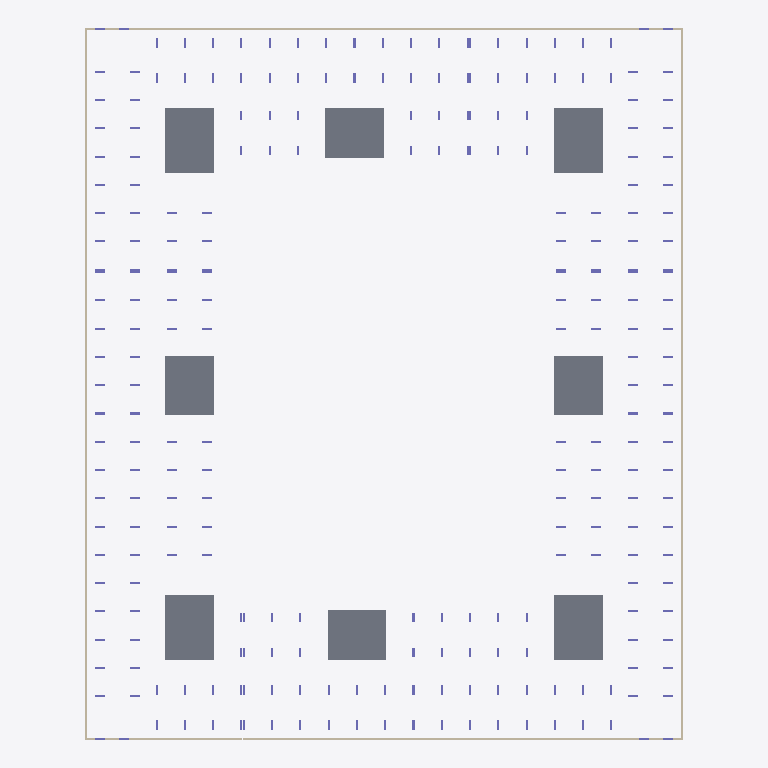
Plan cut of the same IFC building model at storey 'тб2_с1_э0' (level -3.82 m, cut at -2.42 m), seen from above with north up, elements coloured by IFC class: 12 walls (beige), 8 slabs (grey), 8 columns (violet). Cut surfaces are drawn darker.
Extent 73.0 m × 86.8 m × 35.1 m (x, y, z). Storeys (64): тб1_с1_э0 at -3.82 m; тб1_с2_э0 at -3.82 m; тб2_с1_э0 at -3.82 m; тб3_с1_э0 at -3.82 m; тб3_с2_э0 at -3.82 m; тб3_с3_э0 at -3.82 m; тб4_с1_э0 at -3.82 m; тб4_с2_э0 at -3.82 m; тб1_с1_э1 at -0.15 m; тб1_с2_э1 at -0.15 m; тб2_с1_э1 at -0.15 m; тб3_с1_э1 at -0.15 m; тб3_с2_э1 at -0.15 m; тб3_с3_э1 at -0.15 m; тб4_с1_э1 at -0.15 m; тб4_с2_э1 at -0.15 m. Elements (1914): 1784 IfcColumn, 78 IfcSlab, 52 IfcWall.

HEADER;
FILE_DESCRIPTION(('ViewDefinition[CoordinationView]'),'2;1');
FILE_NAME('','2024-05-22T09:28:01',(''),(''),'','BIMserver','');
FILE_SCHEMA(('IFC4X3'));
ENDSEC;
DATA;
#28017=IFCPROJECT('3ufnrf_6H5mBQbaxC1PCNM',#34348,'ЮКВ17',$,$,$,$,(#146),#28013);
#28014=IFCSITE('3d18ZiMsH5qvfQ9vps3YLd',#4,'ekb',$,$,#28015,$,'Екатеринбург',.COMPLEX.,$,$,$,$,$);
#27983=IFCSITE('0v5$BtTfPD99QqAygrIjFk',#4,'Южные кварталыы',$,$,#27978,$,'Южные кварталы',.PARTIAL.,$,$,$,$,$);
#3=IFCBUILDING('3mwJ4$2tX8OukwP7IzM29g',#4,'BRU_Секция_CN78_С1',$,'BRU_Секция_CN78',#5,$,$,.ELEMENT.,$,$,$);
#9=IFCBUILDING('114JMD2bDBEvQuUbR68TGX',#4,'BRU_Секция_EW6_1_С2',$,'BRU_Секция_EW6_1',#10,$,$,.ELEMENT.,$,$,$);
#13=IFCBUILDING('3DfF2eBKDFCBER1xfb$XRd',#4,'BRU_Секция_CN78_С3',$,'BRU_Секция_CN78',#14,$,$,.ELEMENT.,$,$,$);
#17=IFCBUILDING('39JEF4Hqf6tfKw3YAzrRDw',#4,'BRU_Секция_NS8_С4',$,'BRU_Секция_NS8',#18,$,$,.ELEMENT.,$,$,$);
#21=IFCBUILDING('0U0M6OxJP7j89$xbiirPEL',#4,'BRU_Секция_CS78_С5',$,'BRU_Секция_CS78',#22,$,$,.ELEMENT.,$,$,$);
#25=IFCBUILDING('3iitxVBiD5TgW4zNzKFSIR',#4,'BRU_Секция_EW8_С6',$,'BRU_Секция_EW8',#26,$,$,.ELEMENT.,$,$,$);
#29=IFCBUILDING('26Hlh7TAP2dQSzo7VBaZJ3',#4,'BRU_Секция_CS58_С7',$,'BRU_Секция_CS58',#30,$,$,.ELEMENT.,$,$,$);
#33=IFCBUILDING('08IuaFFdjD3AL_KJEA_lok',#4,'BRU_Секция_NS8_С8',$,'BRU_Секция_NS8',#34,$,$,.ELEMENT.,$,$,$);
#27976=IFCBUILDING('00R4VtyPj0yfiUm22Auxx9',#4,'ЮКВ17',$,'BRU_Квартал_закрытый_12х16_без_башни',#27977,$,'Южные кварталыы 17',.COMPLEX.,$,$,$);
#27985=IFCBUILDING('07LUEIl5zDG96sVCi9oPoX',#4,'тб_2',$,'BRU_Температурный_блок',#27990,$,$,.COMPLEX.,$,$,$);
#27986=IFCBUILDING('2Rp4SfvHjA0wSZFzv3e0Z_',#4,'тб_3',$,'BRU_Температурный_блок',#27996,$,$,.COMPLEX.,$,$,$);
#27987=IFCBUILDING('0A4$_GiBv2L8oXNY0fKr81',#4,'тб_6',$,'BRU_Температурный_блок',#28002,$,$,.COMPLEX.,$,$,$);
#27988=IFCBUILDING('1VcqjbMuf4KxY4IPR5BzRS',#4,'тб_8',$,'BRU_Температурный_блок',#28008,$,$,.COMPLEX.,$,$,$);
#10949=IFCBUILDINGSTOREY('09BHe71iX5uR9bysiWnnH2',#4,'тб1_с1_э0','Этаж -01 (отм. -3,820)','BRU_Этаж',#10950,$,$,.ELEMENT.,-3820.0);
#10996=IFCBUILDINGSTOREY('3WqALcbAPF6fCdCmgI8GQa',#4,'тб1_с1_э1','Этаж 01 (отм. -0,150)','BRU_Этаж',#10997,$,$,.ELEMENT.,-150.0);
#11041=IFCBUILDINGSTOREY('1Sv55C2o58sA8nj3iLEQLh',#4,'тб1_с1_э2','Этаж 02 (отм. +4,050)','BRU_Этаж',#11042,$,$,.ELEMENT.,4050.0);
#11086=IFCBUILDINGSTOREY('32d6qUUdn7iPcWSOhLi7Jx',#4,'тб1_с1_э3','Этаж 03 (отм. +7,350)','BRU_Этаж',#11087,$,$,.ELEMENT.,7350.0);
#11131=IFCBUILDINGSTOREY('1wfnvQpgP0I8sM0nIRdfWF',#4,'тб1_с1_э4','Этаж 04 (отм. +10,650)','BRU_Этаж',#11132,$,$,.ELEMENT.,10650.0);
#11155=IFCBUILDINGSTOREY('3A1c2dABP2q8IqIibX1A2U',#4,'тб1_с1_э5','Этаж 05 (отм. +13,950) Тех.этаж','BRU_Этаж',#11156,$,$,.ELEMENT.,13950.0);
#13165=IFCBUILDINGSTOREY('18X5T8J5v1_99uJPbBKVr_',#4,'тб1_с1_э6','Этаж 06 (отм. +16,500) Кровля','BRU_Этаж',#13166,$,$,.ELEMENT.,16500.0);
#11189=IFCBUILDINGSTOREY('1IxA1ttrjFgeHegqoK6VcB',#4,'тб1_с2_э0','Этаж -01 (отм. -3,820)','BRU_Этаж',#11190,$,$,.ELEMENT.,-3820.0);
#11218=IFCBUILDINGSTOREY('0zEf7CSmv3Neff340wnR_h',#4,'тб1_с2_э1','Этаж 01 (отм. -0,150)','BRU_Этаж',#11219,$,$,.ELEMENT.,-150.0);
#11247=IFCBUILDINGSTOREY('1O416zhjfCdBa11zDbuos0',#4,'тб1_с2_э2','Этаж 02 (отм. +4,050)','BRU_Этаж',#11248,$,$,.ELEMENT.,4050.0);
#11276=IFCBUILDINGSTOREY('2drFMwm1vCmBNdmf9W2ypl',#4,'тб1_с2_э3','Этаж 03 (отм. +7,350)','BRU_Этаж',#11277,$,$,.ELEMENT.,7350.0);
#11305=IFCBUILDINGSTOREY('1KTt$VHMX44uXdWShiL9WX',#4,'тб1_с2_э4','Этаж 04 (отм. +10,650)','BRU_Этаж',#11306,$,$,.ELEMENT.,10650.0);
#11323=IFCBUILDINGSTOREY('0DVf8m8pT6P9wT26PRCVaH',#4,'тб1_с2_э5','Этаж 05 (отм. +13,950) Тех.этаж','BRU_Этаж',#11324,$,$,.ELEMENT.,13950.0);
#13176=IFCBUILDINGSTOREY('2$Yr1oa29AEQF46l$00l$7',#4,'тб1_с2_э6','Этаж 06 (отм. +16,500) Кровля','BRU_Этаж',#13177,$,$,.ELEMENT.,16500.0);
#11380=IFCBUILDINGSTOREY('27v6un8eL1fvasZCvIZmu9',#4,'тб2_с1_э0','Этаж -01 (отм. -3,820)','BRU_Этаж',#11381,$,$,.ELEMENT.,-3820.0);
#11429=IFCBUILDINGSTOREY('2_SSA1rkb5tO6iS7qMHrcs',#4,'тб2_с1_э1','Этаж 01 (отм. -0,150)','BRU_Этаж',#11430,$,$,.ELEMENT.,-150.0);
#11478=IFCBUILDINGSTOREY('1imwc3xvbB_QFl7x_02z23',#4,'тб2_с1_э2','Этаж 02 (отм. +4,050)','BRU_Этаж',#11479,$,$,.ELEMENT.,4050.0);
#11527=IFCBUILDINGSTOREY('1dA6HfGun4uPNasq82gI8_',#4,'тб2_с1_э3','Этаж 03 (отм. +7,350)','BRU_Этаж',#11528,$,$,.ELEMENT.,7350.0);
#11576=IFCBUILDINGSTOREY('0SRy0PXlf9peA3AG6zoZZw',#4,'тб2_с1_э4','Этаж 04 (отм. +10,650)','BRU_Этаж',#11577,$,$,.ELEMENT.,10650.0);
#11602=IFCBUILDINGSTOREY('0hi$5ZbvD4vgXylcAgEkv7',#4,'тб2_с1_э5','Этаж 05 (отм. +13,950) Тех.этаж','BRU_Этаж',#11603,$,$,.ELEMENT.,13950.0);
#13187=IFCBUILDINGSTOREY('0F82jJ_P58BxAe40OI4zsX',#4,'тб2_с1_э6','Этаж 06 (отм. +16,500) Кровля','BRU_Этаж',#13188,$,$,.ELEMENT.,16500.0);
#11640=IFCBUILDINGSTOREY('3YCoiZSM196OfSG7V$DYUv',#4,'тб3_с1_э0','Этаж -01 (отм. -3,820)','BRU_Этаж',#11641,$,$,.ELEMENT.,-3820.0);
#11673=IFCBUILDINGSTOREY('2BhhUEAcL5jvGvoI6TRmv$',#4,'тб3_с1_э1','Этаж 01 (отм. -0,150)','BRU_Этаж',#11674,$,$,.ELEMENT.,-150.0);
#11706=IFCBUILDINGSTOREY('2GxX5Xtdv6pPlWgxXw16rv',#4,'тб3_с1_э2','Этаж 02 (отм. +4,050)','BRU_Этаж',#11707,$,$,.ELEMENT.,4050.0);
#11739=IFCBUILDINGSTOREY('2Umc0vOrP7dgqqtFa5wYNA',#4,'тб3_с1_э3','Этаж 03 (отм. +7,350)','BRU_Этаж',#11740,$,$,.ELEMENT.,7350.0);
#11772=IFCBUILDINGSTOREY('25phUWE8r7uP5LZexdMXfw',#4,'тб3_с1_э4','Этаж 04 (отм. +10,650)','BRU_Этаж',#11773,$,$,.ELEMENT.,10650.0);
#11805=IFCBUILDINGSTOREY('10piMDS3P8NO0yys3AQRUc',#4,'тб3_с1_э5','Этаж 05 (отм. +13,950)','BRU_Этаж',#11806,$,$,.ELEMENT.,13950.0);
#11838=IFCBUILDINGSTOREY('2ll7ZCdSf8EgzI0rOhg1PC',#4,'тб3_с1_э6','Этаж 06 (отм. +17,250)','BRU_Этаж',#11839,$,$,.ELEMENT.,17250.0);
#11856=IFCBUILDINGSTOREY('1H_7vhbTfBquOwG4ib8Hfw',#4,'тб3_с1_э7','Этаж 07 (отм. +20,550) Тех.этаж','BRU_Этаж',#11857,$,$,.ELEMENT.,20550.0);
#13202=IFCBUILDINGSTOREY('3dI1EjUsD8iP0eVkZqU_$W',#4,'тб3_с1_э8','Этаж 08 (отм. +23,570) Кровля','BRU_Этаж',#13203,$,$,.ELEMENT.,23570.0);
#11913=IFCBUILDINGSTOREY('2_8YM3DsXAaAcXrQebo1Ho',#4,'тб3_с2_э0','Этаж -01 (отм. -3,820)','BRU_Этаж',#11914,$,$,.ELEMENT.,-3820.0);
#11962=IFCBUILDINGSTOREY('2mzrke_Wb4L8Hc9guzNj8f',#4,'тб3_с2_э1','Этаж 01 (отм. -0,150)','BRU_Этаж',#11963,$,$,.ELEMENT.,-150.0);
#12011=IFCBUILDINGSTOREY('1zM02dSN9CNAPu9yFEBaqO',#4,'тб3_с2_э2','Этаж 02 (отм. +4,050)','BRU_Этаж',#12012,$,$,.ELEMENT.,4050.0);
#12060=IFCBUILDINGSTOREY('09xu$5YIL3qw3TOnrZMXtT',#4,'тб3_с2_э3','Этаж 03 (отм. +7,350)','BRU_Этаж',#12061,$,$,.ELEMENT.,7350.0);
#12109=IFCBUILDINGSTOREY('0xm$vV2Cv7O8gZVz2MZ8Ey',#4,'тб3_с2_э4','Этаж 04 (отм. +10,650)','BRU_Этаж',#12110,$,$,.ELEMENT.,10650.0);
#12158=IFCBUILDINGSTOREY('0adX4KUNzBVR5KMZ9WWt9v',#4,'тб3_с2_э5','Этаж 05 (отм. +13,950)','BRU_Этаж',#12159,$,$,.ELEMENT.,13950.0);
#12207=IFCBUILDINGSTOREY('3OAnMSmHX50QpMHWLe9dzU',#4,'тб3_с2_э6','Этаж 06 (отм. +17,250)','BRU_Этаж',#12208,$,$,.ELEMENT.,17250.0);
#12256=IFCBUILDINGSTOREY('3vnvB_RAD8TADFytO196Sx',#4,'тб3_с2_э7','Этаж 07 (отм. +20,550)','BRU_Этаж',#12257,$,$,.ELEMENT.,20550.0);
#12305=IFCBUILDINGSTOREY('2izelh9GrD4e3JJMJp9kx8',#4,'тб3_с2_э8','Этаж 08 (отм. +23,850)','BRU_Этаж',#12306,$,$,.ELEMENT.,23850.0);
#12327=IFCBUILDINGSTOREY('2dC40JetX5SQMpxusR7WNU',#4,'тб3_с2_э9','Этаж 09 (отм. +27,150) Тех.этаж','BRU_Этаж',#12328,$,$,.ELEMENT.,27150.0);
#13213=IFCBUILDINGSTOREY('0EV_NtoeT8aBved9cIHbmA',#4,'тб3_с2_э10','Этаж 10 (отм. +29,700) Кровля','BRU_Этаж',#13214,$,$,.ELEMENT.,29700.0);
#12365=IFCBUILDINGSTOREY('2yYKRYBu1A_exfTEydXPWT',#4,'тб3_с3_э0','Этаж -01 (отм. -3,820)','BRU_Этаж',#12366,$,$,.ELEMENT.,-3820.0);
#12398=IFCBUILDINGSTOREY('3TPD2AuQDE598HNSFRXWe_',#4,'тб3_с3_э1','Этаж 01 (отм. -0,150)','BRU_Этаж',#12399,$,$,.ELEMENT.,-150.0);
#12431=IFCBUILDINGSTOREY('2$ZCP1lGj0rg6Xu6xlEehs',#4,'тб3_с3_э2','Этаж 02 (отм. +4,050)','BRU_Этаж',#12432,$,$,.ELEMENT.,4050.0);
#12464=IFCBUILDINGSTOREY('1DeSKlv7zDFeN9P$1xqvMT',#4,'тб3_с3_э3','Этаж 03 (отм. +7,350)','BRU_Этаж',#12465,$,$,.ELEMENT.,7350.0);
#12497=IFCBUILDINGSTOREY('3Hqh73uuL7Ke2wUNFtWu1_',#4,'тб3_с3_э4','Этаж 04 (отм. +10,650)','BRU_Этаж',#12498,$,$,.ELEMENT.,10650.0);
#12530=IFCBUILDINGSTOREY('0wmDOhqUv6iQhRPt5UFSan',#4,'тб3_с3_э5','Этаж 05 (отм. +13,950)','BRU_Этаж',#12531,$,$,.ELEMENT.,13950.0);
#12563=IFCBUILDINGSTOREY('3dn3fCZk92Nh_sVDeul6SN',#4,'тб3_с3_э6','Этаж 06 (отм. +17,250)','BRU_Этаж',#12564,$,$,.ELEMENT.,17250.0);
#12583=IFCBUILDINGSTOREY('0a4LYmLdn0whB8zGeL4uUx',#4,'тб3_с3_э7','Этаж 07 (отм. +20,550) Тех.этаж','BRU_Этаж',#12584,$,$,.ELEMENT.,20550.0);
#13224=IFCBUILDINGSTOREY('2P_HBqlXj28e_m7WuTEkGo',#4,'тб3_с3_э8','Этаж 08 (отм. +23,100) Кровля','BRU_Этаж',#13225,$,$,.ELEMENT.,23100.0);
#12628=IFCBUILDINGSTOREY('1jG70dZZf1CfiF7GSxb_MH',#4,'тб4_с1_э0','Этаж -01 (отм. -3,820)','BRU_Этаж',#12629,$,$,.ELEMENT.,-3820.0);
#12665=IFCBUILDINGSTOREY('2$hEjltknE4woIS6V8eedr',#4,'тб4_с1_э1','Этаж 01 (отм. -0,150)','BRU_Этаж',#12666,$,$,.ELEMENT.,-150.0);
#12702=IFCBUILDINGSTOREY('0AmPld18zEMfkj_YPPKVdJ',#4,'тб4_с1_э2','Этаж 02 (отм. +4,050)','BRU_Этаж',#12703,$,$,.ELEMENT.,4050.0);
#12739=IFCBUILDINGSTOREY('22CLmJ6hX7AOCsrjGCXZXB',#4,'тб4_с1_э3','Этаж 03 (отм. +7,350)','BRU_Этаж',#12740,$,$,.ELEMENT.,7350.0);
#12776=IFCBUILDINGSTOREY('0TwsislFTB_A7e6iaOyDme',#4,'тб4_с1_э4','Этаж 04 (отм. +10,650)','BRU_Этаж',#12777,$,$,.ELEMENT.,10650.0);
#12813=IFCBUILDINGSTOREY('1RrKJxVIf9ugo91IJ9JVXi',#4,'тб4_с1_э5','Этаж 05 (отм. +13,950)','BRU_Этаж',#12814,$,$,.ELEMENT.,13950.0);
#12850=IFCBUILDINGSTOREY('2FCEGWEmL8798M2GpFKuAV',#4,'тб4_с1_э6','Этаж 06 (отм. +17,250)','BRU_Этаж',#12851,$,$,.ELEMENT.,17250.0);
#12870=IFCBUILDINGSTOREY('06NR7qcZn3bPsHea842lUm',#4,'тб4_с1_э7','Этаж 07 (отм. +20,550) Тех.этаж','BRU_Этаж',#12871,$,$,.ELEMENT.,20550.0);
#13235=IFCBUILDINGSTOREY('23KM12zgL6NuQE$TG6cR4v',#4,'тб4_с1_э8','Этаж 08 (отм. +23,100) Кровля','BRU_Этаж',#13236,$,$,.ELEMENT.,23100.0);
#12912=IFCBUILDINGSTOREY('1Q3tRVJ9jDtv8oMOl2PhYb',#4,'тб4_с2_э0','Этаж -01 (отм. -3,820)','BRU_Этаж',#12913,$,$,.ELEMENT.,-3820.0);
#12949=IFCBUILDINGSTOREY('2E4ucvVyfAxBznoM2l1wbW',#4,'тб4_с2_э1','Этаж 01 (отм. -0,150)','BRU_Этаж',#12950,$,$,.ELEMENT.,-150.0);
#12986=IFCBUILDINGSTOREY('3xVr6fdZH27R33$7z6t6F2',#4,'тб4_с2_э2','Этаж 02 (отм. +4,050)','BRU_Этаж',#12987,$,$,.ELEMENT.,4050.0);
#13023=IFCBUILDINGSTOREY('3ycd4FuZn4cBa3j$v_5aOx',#4,'тб4_с2_э3','Этаж 03 (отм. +7,350)','BRU_Этаж',#13024,$,$,.ELEMENT.,7350.0);
#13060=IFCBUILDINGSTOREY('3SoNsfgpX6Sxqf10VC8w75',#4,'тб4_с2_э4','Этаж 04 (отм. +10,650)','BRU_Этаж',#13061,$,$,.ELEMENT.,10650.0);
#10770=IFCSLAB('2KTxDxYz1AgBBMu0wZy3yI',#10900,'1.0_перекрытие',$,'Монолитное_перекрытие_600',#10901,#3131,$,.BASESLAB.);
#10772=IFCSLAB('1D4CkI1z10Je6Hj13Y3bBJ',#10900,'3.0_перекрытие',$,'Монолитное_перекрытие_600',#11328,#3181,$,.BASESLAB.);
#10774=IFCSLAB('2sD04GQcPBkBf5PiGq71Su',#10900,'5.0_перекрытие',$,'Монолитное_перекрытие_600',#11861,#3237,$,.BASESLAB.);
#10776=IFCSLAB('19m1quhqLAth6azJ5N6KrZ',#10900,'7.0_перекрытие',$,'Монолитное_перекрытие_600',#12588,#3309,$,.BASESLAB.);
#10771=IFCSLAB('2cptW8iT5Bzfn85SVeXUbc',#10900,'2.0_перекрытие',$,'Монолитное_перекрытие_600',#11160,#3157,$,.BASESLAB.);
#10775=IFCSLAB('05u48USTzAXwd5xtWuZSch',#10900,'6.0_перекрытие',$,'Монолитное_перекрытие_600',#12332,#3277,$,.BASESLAB.);
#10773=IFCSLAB('02Bvi6atPAKOPNI5frJpCI',#10900,'4.0_перекрытие',$,'Монолитное_перекрытие_600',#11607,#3205,$,.BASESLAB.);
#10777=IFCSLAB('2Wph0Fg1rF8QERDUHAjk9X',#10900,'8.0_перекрытие',$,'Монолитное_перекрытие_600',#12875,#3341,$,.BASESLAB.);
#10941=IFCWALL('1rf6GdpXTCiBymdHgnU1GH',#10900,$,'Подвал','Монолитная_стена_250',#28046,#3529,$,.SOLIDWALL.);
#11372=IFCWALL('0MzhyZBsX8ZuDBYT2wtmuI',#10900,$,'Подвал','Монолитная_стена_250',#28081,#4929,$,.SOLIDWALL.);
#11905=IFCWALL('0$AST6i$D5QvQlfYsh7ciD',#10900,$,'Подвал','Монолитная_стена_250',#28112,#6680,$,.SOLIDWALL.);
#12620=IFCWALL('1qqWpa8jnEg8MBf8dDPil8',#10900,$,'Подвал','Монолитная_стена_250',#28143,#9041,$,.SOLIDWALL.);
#12907=IFCWALL('2sNWWrEmj09BVak67BeqOG',#10900,$,'Подвал','Монолитная_стена_250',#28159,#9969,$,.SOLIDWALL.);
#11635=IFCWALL('1G3r67cfbCJAYFHXWTScy1',#10900,$,'Подвал','Монолитная_стена_250',#28097,#5815,$,.SOLIDWALL.);
#12360=IFCWALL('0ZzMLzMZv619GMbuLEHEAD',#10900,$,'Подвал','Монолитная_стена_250',#28128,#8220,$,.SOLIDWALL.);
#11184=IFCWALL('08bZ4xUvn4uuWQ3$nBVAtM',#10900,$,'Подвал','Монолитная_стена_250',#28066,#4340,$,.SOLIDWALL.);
#11375=IFCWALL('3H01X232z76BjVpQg_VxsK',#10900,$,'Подвал','Монолитная_стена_250',#27954,#4938,$,.SOLIDWALL.);
#11908=IFCWALL('303cUHf9X3ou1NmgmDwM3K',#10900,$,'Подвал','Монолитная_стена_250',#27963,#6689,$,.SOLIDWALL.);
#10944=IFCWALL('1KP8Ag0IL6aRsnLepMEIv9',#10900,$,'Подвал','Монолитная_стена_250',#27945,#3544,$,.SOLIDWALL.);
#12623=IFCWALL('2IlMs1GO13OvC05FJpNxGD',#10900,$,'Подвал','Монолитная_стена_250',#27972,#9052,$,.SOLIDWALL.);
ENDSEC;